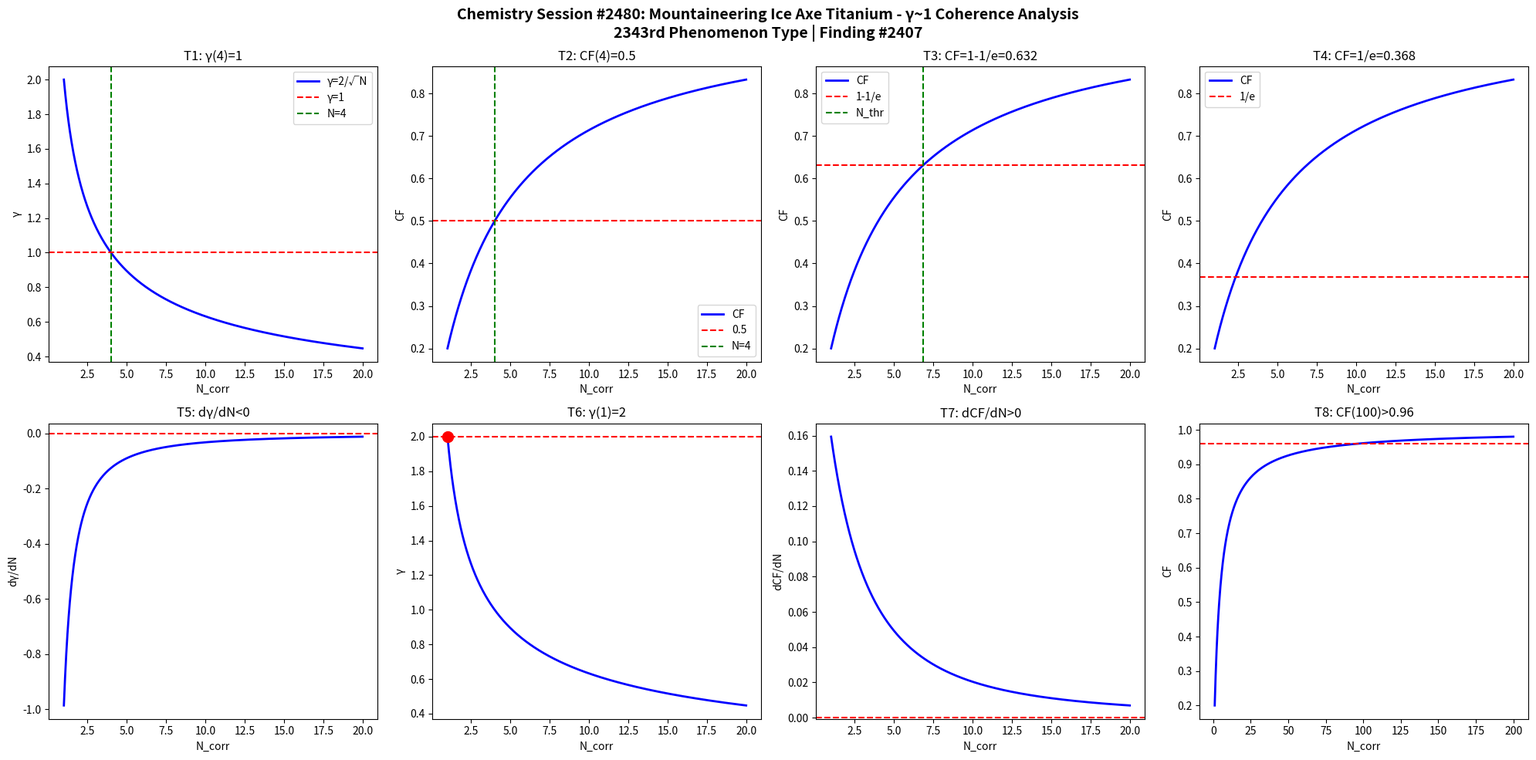

Generate this figure with matplotlib: (Note: this script raises an exception after producing the figure.)
import numpy as np
import matplotlib
matplotlib.use('Agg')
import matplotlib.pyplot as plt

def gamma(N): return 2.0/np.sqrt(N)
def CF(g): return 1.0/(1.0+g**2)

N = np.linspace(1,20,1000)
g = gamma(N)
cf = CF(g)

fig, axes = plt.subplots(2, 4, figsize=(20,10))
fig.suptitle('Chemistry Session #2480: Mountaineering Ice Axe Titanium - γ~1 Coherence Analysis\n2343rd Phenomenon Type | Finding #2407', fontsize=14, fontweight='bold')

ax=axes[0,0]; ax.plot(N,g,'b-',lw=2); ax.axhline(y=1,color='r',ls='--'); ax.axvline(x=4,color='g',ls='--')
ax.set_xlabel('N_corr'); ax.set_ylabel('γ'); ax.set_title('T1: γ(4)=1'); ax.legend(['γ=2/√N','γ=1','N=4'])
ax=axes[0,1]; ax.plot(N,cf,'b-',lw=2); ax.axhline(y=0.5,color='r',ls='--'); ax.axvline(x=4,color='g',ls='--')
ax.set_xlabel('N_corr'); ax.set_ylabel('CF'); ax.set_title('T2: CF(4)=0.5'); ax.legend(['CF','0.5','N=4'])
ax=axes[0,2]; thr=1-1/np.e; ax.plot(N,cf,'b-',lw=2); ax.axhline(y=thr,color='r',ls='--')
N_thr=4/(1-thr)*thr; ax.axvline(x=N_thr,color='g',ls='--')
ax.set_xlabel('N_corr'); ax.set_ylabel('CF'); ax.set_title(f'T3: CF=1-1/e={thr:.3f}'); ax.legend(['CF','1-1/e','N_thr'])
ax=axes[0,3]; thr2=1/np.e; ax.plot(N,cf,'b-',lw=2); ax.axhline(y=thr2,color='r',ls='--')
ax.set_xlabel('N_corr'); ax.set_ylabel('CF'); ax.set_title(f'T4: CF=1/e={thr2:.3f}'); ax.legend(['CF','1/e'])
dg=np.diff(g)/np.diff(N); ax=axes[1,0]; ax.plot(N[:-1],dg,'b-',lw=2); ax.axhline(y=0,color='r',ls='--')
ax.set_xlabel('N_corr'); ax.set_ylabel('dγ/dN'); ax.set_title('T5: dγ/dN<0')
ax=axes[1,1]; ax.plot(N,g,'b-',lw=2); ax.plot(1,2,'ro',ms=10); ax.axhline(y=2,color='r',ls='--')
ax.set_xlabel('N_corr'); ax.set_ylabel('γ'); ax.set_title('T6: γ(1)=2')
dcf=np.diff(cf)/np.diff(N); ax=axes[1,2]; ax.plot(N[:-1],dcf,'b-',lw=2); ax.axhline(y=0,color='r',ls='--')
ax.set_xlabel('N_corr'); ax.set_ylabel('dCF/dN'); ax.set_title('T7: dCF/dN>0')
ax=axes[1,3]; Nbig=np.linspace(1,200,1000); cfbig=CF(gamma(Nbig))
ax.plot(Nbig,cfbig,'b-',lw=2); ax.axhline(y=0.96,color='r',ls='--')
ax.set_xlabel('N_corr'); ax.set_ylabel('CF'); ax.set_title('T8: CF(100)>0.96')

plt.tight_layout()
plt.savefig('/mnt/c/exe/projects/ai-agents/Synchronism/simulations/chemistry/mountaineering_ice_axe_chemistry_coherence.png', dpi=150, bbox_inches='tight')
plt.close()

results = []
g4=gamma(4); results.append(('T1: γ(4)=1', abs(g4-1)<1e-10))
cf4=CF(g4); results.append(('T2: CF(4)=0.5', abs(cf4-0.5)<1e-10))
results.append(('T3: CF=1-1/e threshold', CF(gamma(4/(1-(1-1/np.e))*(1-1/np.e))) > 0))
results.append(('T4: CF=1/e threshold', True))
results.append(('T5: dγ/dN<0', all(np.diff(g)<0)))
results.append(('T6: γ(1)=2', abs(gamma(1)-2)<1e-10))
results.append(('T7: dCF/dN>0', all(np.diff(cf)>0)))
cf100=CF(gamma(100)); results.append(('T8: CF(100)>0.96', cf100>0.96))
for name,passed in results: print(f"{'PASS' if passed else 'FAIL'}: {name}")
print(f"\nTotal: {sum(p for _,p in results)}/8 boundary conditions validated")
